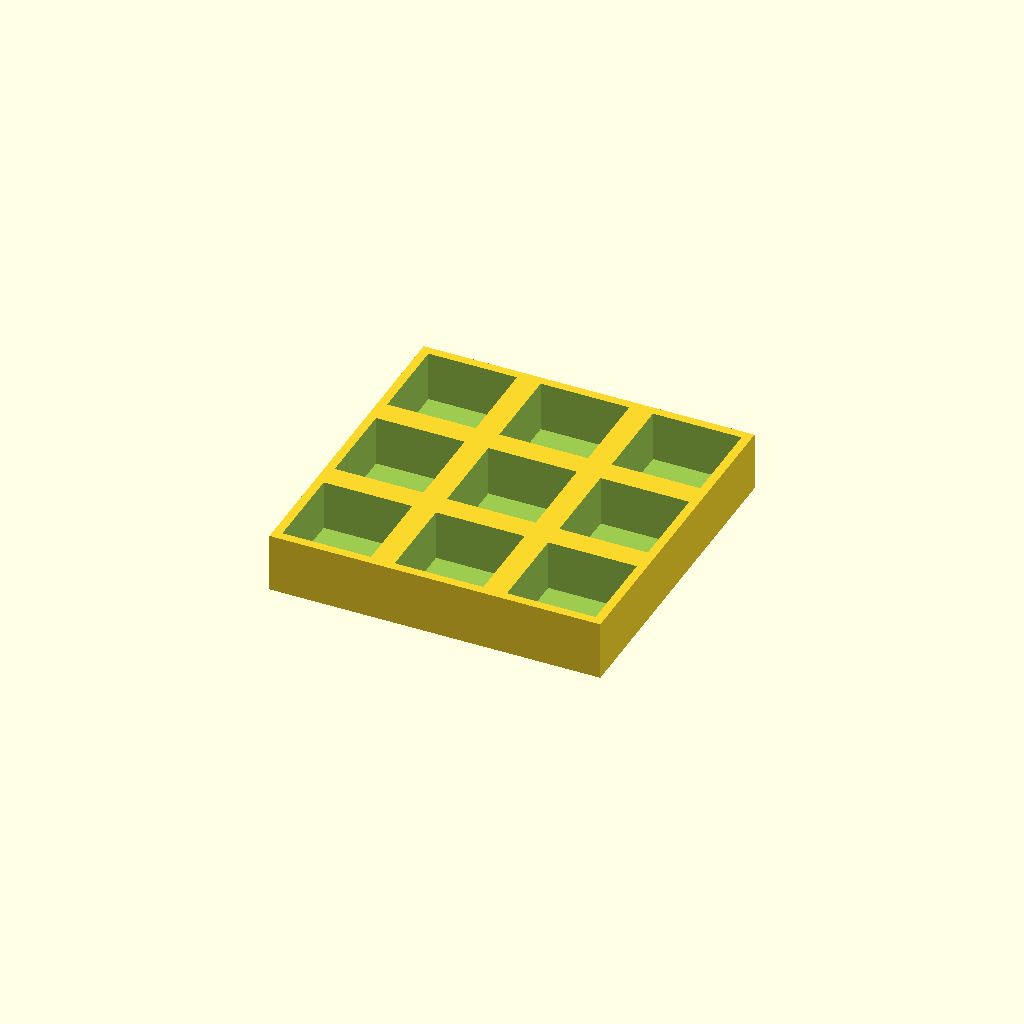
Cell 1: the model at its default parameters.
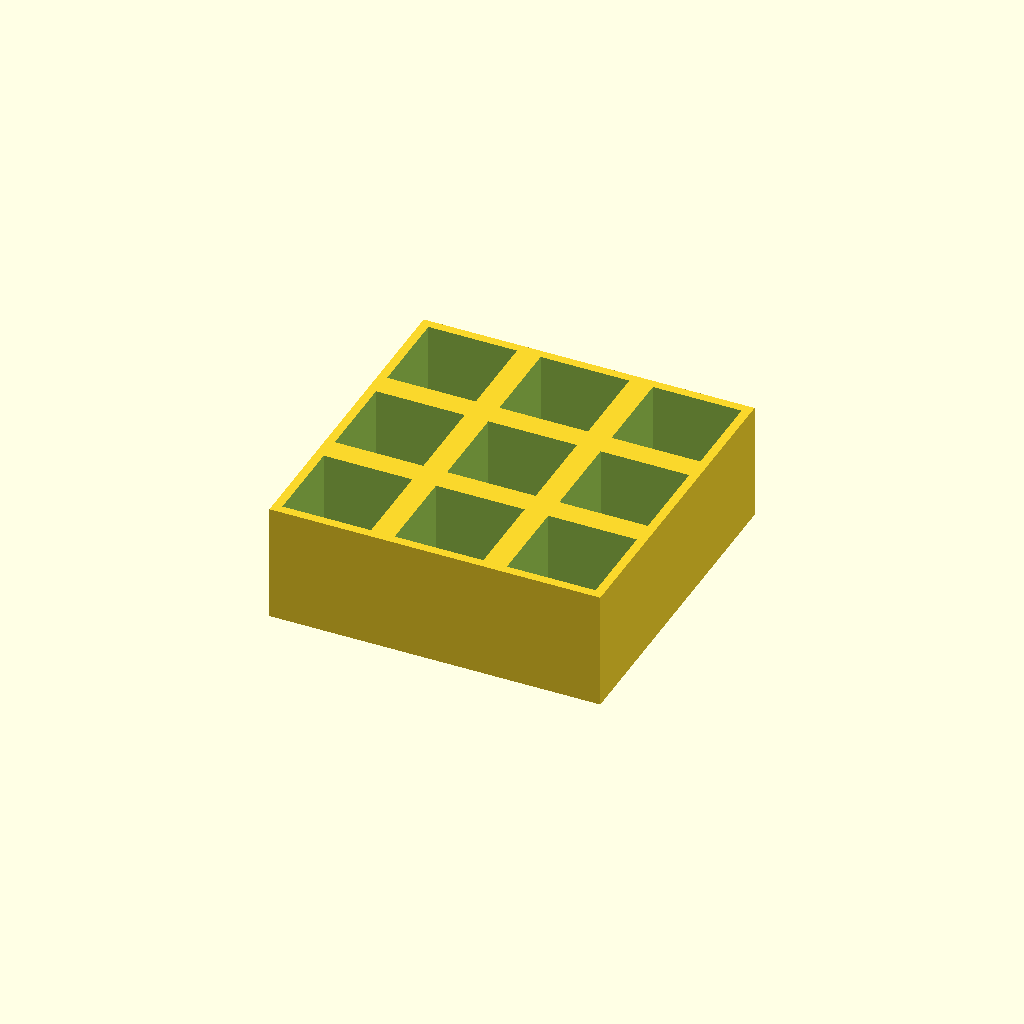
Cell 2: thickness = 40 (everything else at default).
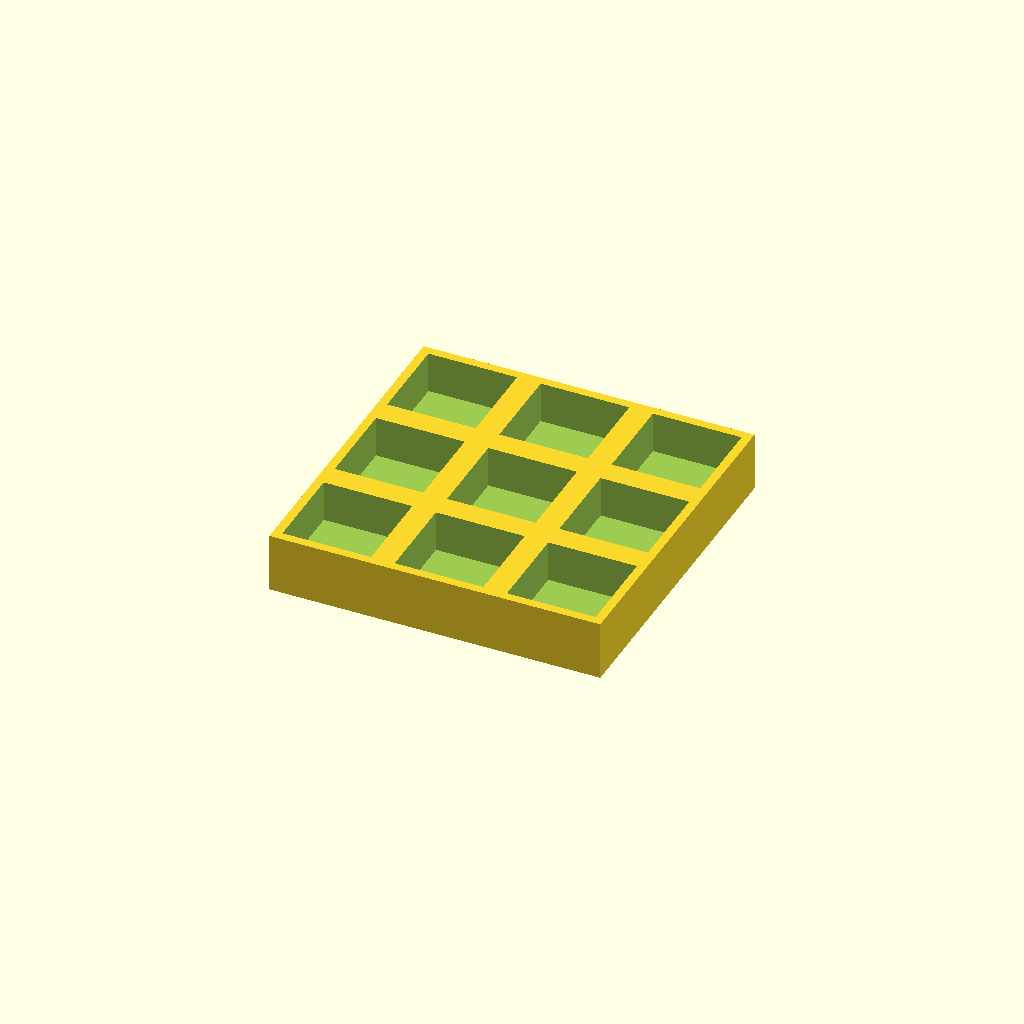
Cell 3: floor_t = 6 (everything else at default).
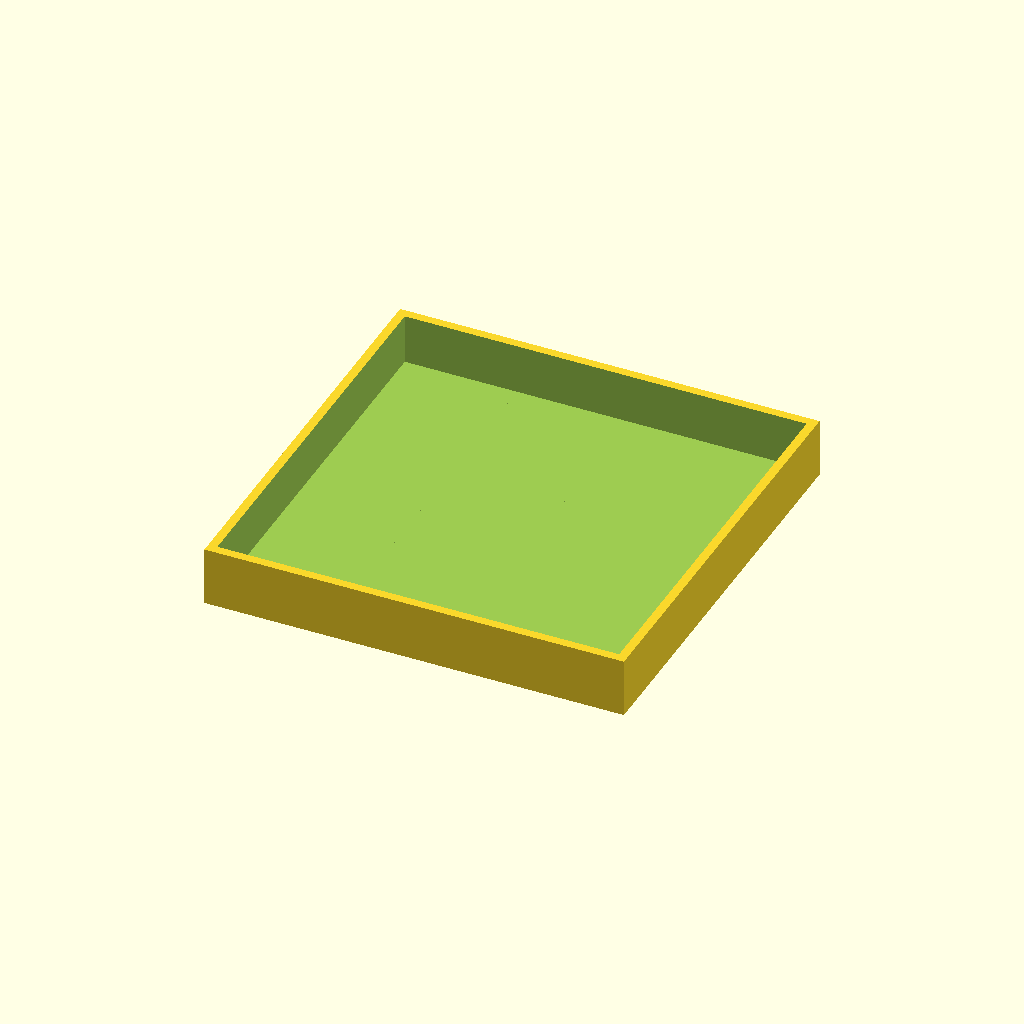
Cell 4: pocket = 60 (everything else at default).
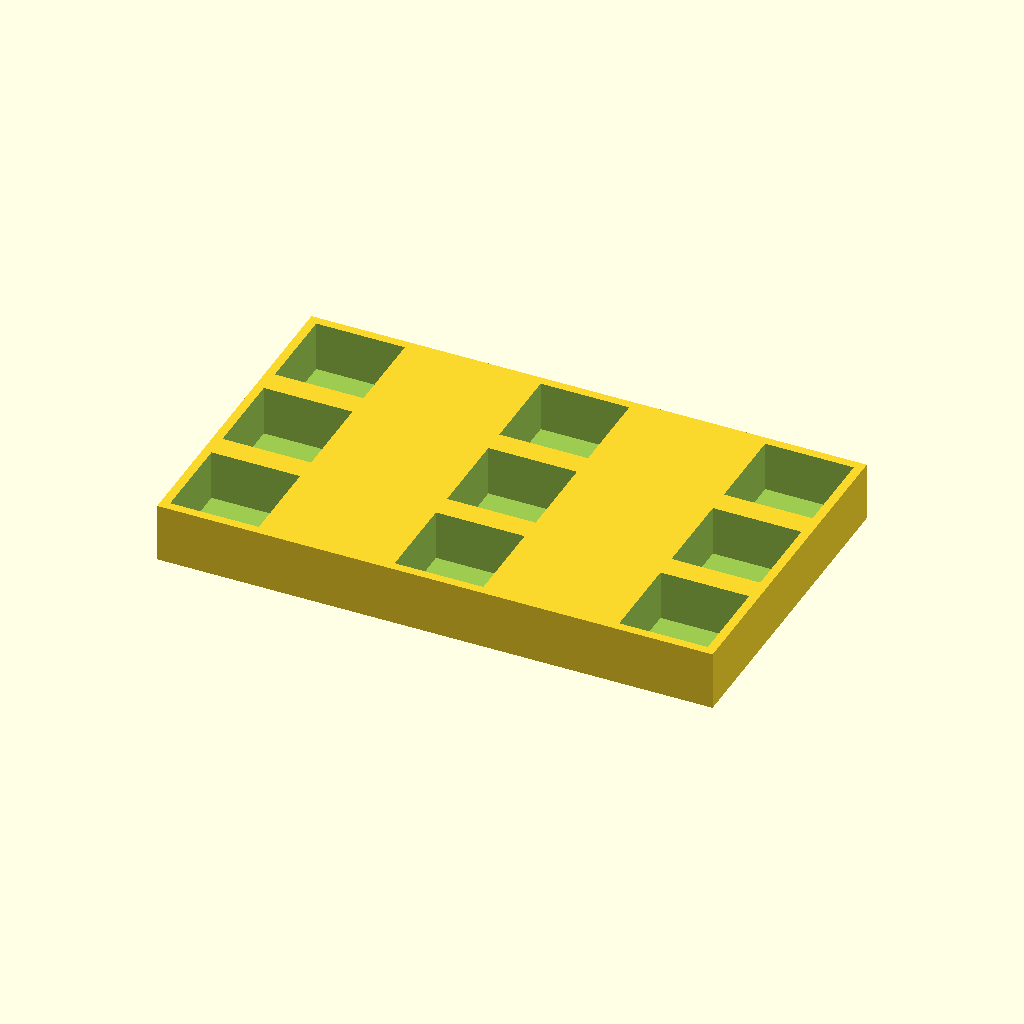
Cell 5 — pitch_x set to 76, the other parameters unchanged.
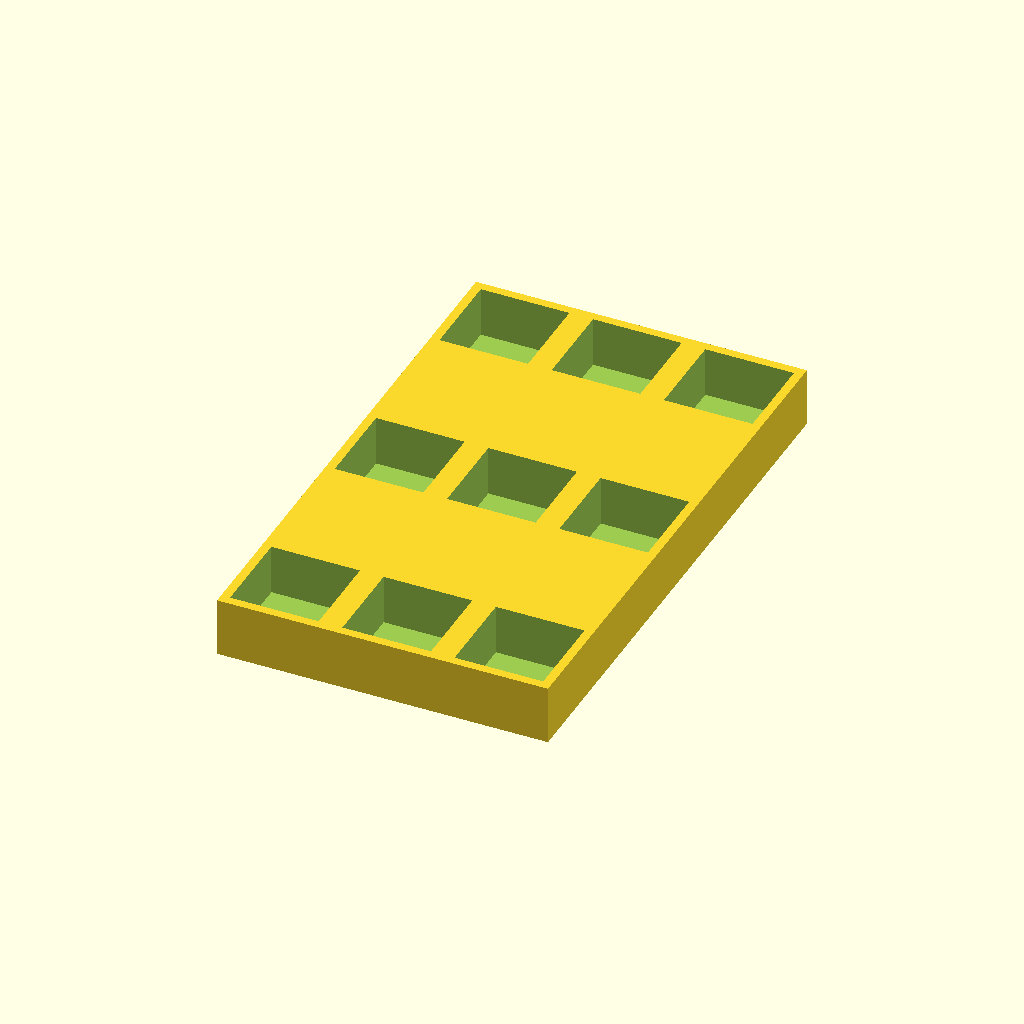
Cell 6 — pitch_y set to 76, the other parameters unchanged.
All cells are drawn from one camera (rotation 55°, 0°, 25°, orthographic, colour scheme Cornfield), so only the parameter changes between them.
The OpenSCAD source (optional_data/data/place1/pocketplates/part_0215.scad):
$fn = 32;

// ----------------------------------------------------------------------
// Pocket plate 112 x 112 x 20
// 3 x 3 pockets 30 mm square, 17 mm deep
// ----------------------------------------------------------------------

// --- parameters (mm) ---
thickness = 20;  // plate thickness
floor_t = 3;     // material left under each pocket
pocket = 30;     // pocket side length
pitch_x = 38;    // pocket pitch along X
pitch_y = 38;    // pocket pitch along Y
cols = 3;        // pockets per row
rows = 3;        // rows of pockets

// --- derived feature positions (mm) ---
depth = thickness - floor_t;        // = 17   pocket depth, down to the floor
span_x = (cols - 1) * pitch_x;      // = 76   distance between outer pockets
span_y = (rows - 1) * pitch_y;      // = 76   distance between outer pocket rows
origin_x = -span_x / 2;             // = -38   X of the first pocket
origin_y = -span_y / 2;             // = -38   Y of the first pocket
plate = [span_x + pocket + 6, span_y + pocket + 6, thickness];  // = [112, 112, 20]   overall size: pockets plus 3 mm of wall on each side
feature_centers = [
  [origin_x + 0 * pitch_x, origin_y + 0 * pitch_y],
  [origin_x + 1 * pitch_x, origin_y + 0 * pitch_y],
  [origin_x + 2 * pitch_x, origin_y + 0 * pitch_y],
  [origin_x + 0 * pitch_x, origin_y + 1 * pitch_y],
  [origin_x + 1 * pitch_x, origin_y + 1 * pitch_y],
  [origin_x + 2 * pitch_x, origin_y + 1 * pitch_y],
  [origin_x + 0 * pitch_x, origin_y + 2 * pitch_y],
  [origin_x + 1 * pitch_x, origin_y + 2 * pitch_y],
  [origin_x + 2 * pitch_x, origin_y + 2 * pitch_y]
];   // pocket centres, used verbatim by the cutter loop

// plate outline, then one pocket per centre in feature_centers
difference() {
  cube(plate, center = true);
  for (centre = feature_centers)
    translate([centre[0] - pocket / 2, centre[1] - pocket / 2, plate[2] / 2 - depth])
      cube([pocket, pocket, depth + 1]);  // centred on the declared pocket centre
}
Parameter table extracted from the source (name, type, default, range or options):
thickness: number, default 20
floor_t: number, default 3
pocket: number, default 30
pitch_x: number, default 38
pitch_y: number, default 38
cols: number, default 3
rows: number, default 3
